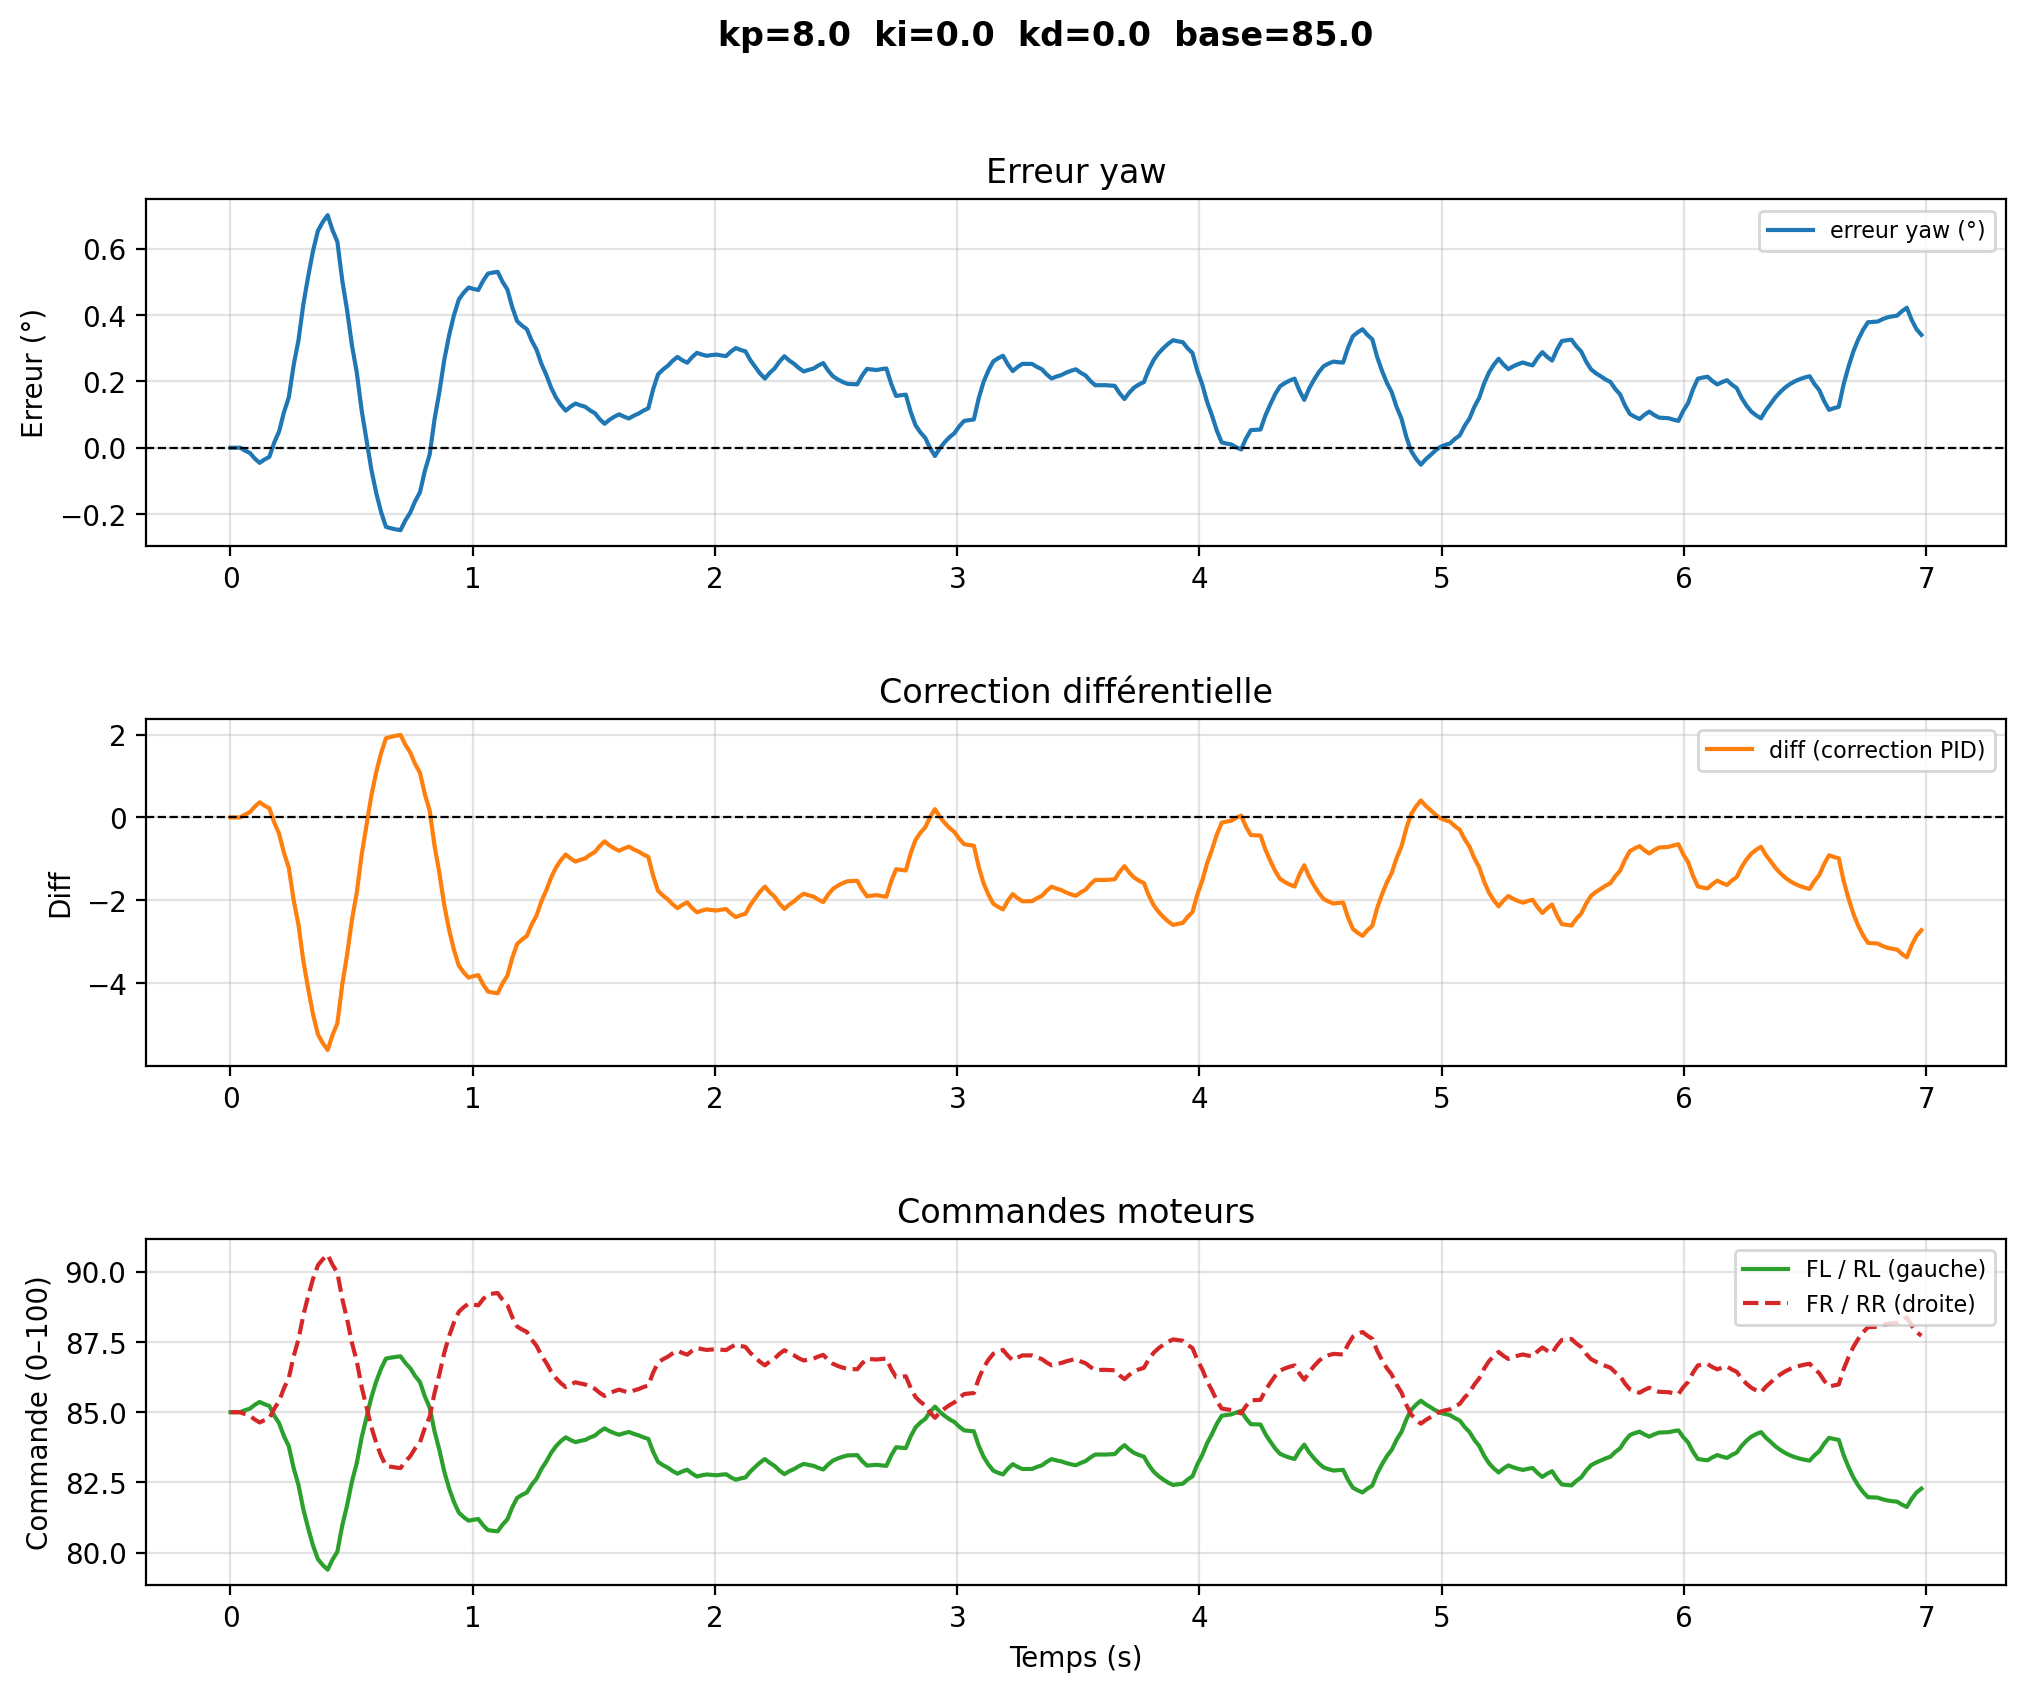

Values plotted in this chart, from the file beside it:
# kp=8.0  ki=0.0  kd=0.0  base=85.0
time, yaw, err_deg, diff, fl, rl, fr, rr
1.3340004443307407e-06, 12.86, 0.0, -0.0, 85.0, 85.0, 85.0, 85.0
0.02006, 12.86, 0.0, -0.0, 85.0, 85.0, 85.0, 85.0
0.04012, 12.86, 0.0, -0.0, 85.0, 85.0, 85.0, 85.0
0.06017, 12.87, -0.008894, 0.07115, 85.07, 85.07, 84.93, 84.93
0.08023, 12.88, -0.01582, 0.1265, 85.13, 85.13, 84.87, 84.87
0.1003, 12.9, -0.03264, 0.2611, 85.26, 85.26, 84.74, 84.74
0.1203, 12.91, -0.04573, 0.3658, 85.37, 85.37, 84.63, 84.63
0.1404, 12.9, -0.03559, 0.2847, 85.28, 85.28, 84.72, 84.72
0.1605, 12.89, -0.02769, 0.2216, 85.22, 85.22, 84.78, 84.78
0.1805, 12.85, 0.01529, -0.1223, 84.88, 84.88, 85.12, 85.12
0.2006, 12.81, 0.04875, -0.39, 84.61, 84.61, 85.39, 85.39
0.2206, 12.76, 0.1065, -0.8524, 84.15, 84.15, 85.85, 85.85
0.2407, 12.71, 0.1515, -1.212, 83.79, 83.79, 86.21, 86.21
0.2607, 12.61, 0.2488, -1.99, 83.01, 83.01, 86.99, 86.99
0.2808, 12.54, 0.3245, -2.596, 82.4, 82.4, 87.6, 87.6
0.3009, 12.43, 0.4329, -3.464, 81.54, 81.54, 88.46, 88.46
0.3209, 12.35, 0.5174, -4.139, 80.86, 80.86, 89.14, 89.14
0.341, 12.27, 0.5945, -4.756, 80.24, 80.24, 89.76, 89.76
0.361, 12.21, 0.6545, -5.236, 79.76, 79.76, 90.24, 90.24
0.3811, 12.18, 0.6809, -5.447, 79.55, 79.55, 90.45, 90.45
0.4011, 12.16, 0.7014, -5.611, 79.39, 79.39, 90.61, 90.61
0.4212, 12.21, 0.6564, -5.251, 79.75, 79.75, 90.25, 90.25
0.4413, 12.24, 0.6214, -4.971, 80.03, 80.03, 89.97, 89.97
0.4613, 12.36, 0.5052, -4.042, 80.96, 80.96, 89.04, 89.04
0.4814, 12.45, 0.4148, -3.318, 81.68, 81.68, 88.32, 88.32
0.5014, 12.55, 0.3088, -2.471, 82.53, 82.53, 87.47, 87.47
0.5215, 12.64, 0.2264, -1.811, 83.19, 83.19, 86.81, 86.81
0.5415, 12.75, 0.1126, -0.9012, 84.1, 84.1, 85.9, 85.9
0.5616, 12.84, 0.02414, -0.1931, 84.81, 84.81, 85.19, 85.19
0.5816, 12.93, -0.06634, 0.5307, 85.53, 85.53, 84.47, 84.47
0.6017, 13, -0.1368, 1.094, 86.09, 86.09, 83.91, 83.91
0.6218, 13.06, -0.1941, 1.553, 86.55, 86.55, 83.45, 83.45
0.6418, 13.1, -0.2387, 1.91, 86.91, 86.91, 83.09, 83.09
0.6619, 13.11, -0.243, 1.944, 86.94, 86.94, 83.06, 83.06
0.6819, 13.11, -0.2463, 1.97, 86.97, 86.97, 83.03, 83.03
0.702, 13.11, -0.2488, 1.991, 86.99, 86.99, 83.01, 83.01
0.722, 13.08, -0.2191, 1.752, 86.75, 86.75, 83.25, 83.25
0.7421, 13.06, -0.1959, 1.567, 86.57, 86.57, 83.43, 83.43
0.7622, 13.02, -0.1613, 1.291, 86.29, 86.29, 83.71, 83.71
0.7822, 13, -0.1345, 1.076, 86.08, 86.08, 83.92, 83.92
0.8023, 12.93, -0.07034, 0.5627, 85.56, 85.56, 84.44, 84.44
0.8223, 12.88, -0.02044, 0.1635, 85.16, 85.16, 84.84, 84.84
0.8424, 12.78, 0.08573, -0.6859, 84.31, 84.31, 85.69, 85.69
0.8624, 12.69, 0.1684, -1.347, 83.65, 83.65, 86.35, 86.35
0.8825, 12.6, 0.2644, -2.115, 82.88, 82.88, 87.12, 87.12
0.9025, 12.52, 0.3392, -2.714, 82.29, 82.29, 87.71, 87.71
0.9226, 12.46, 0.3999, -3.199, 81.8, 81.8, 88.2, 88.2
0.9427, 12.42, 0.4472, -3.578, 81.42, 81.42, 88.58, 88.58
0.9627, 12.4, 0.4675, -3.74, 81.26, 81.26, 88.74, 88.74
0.9828, 12.38, 0.4832, -3.866, 81.13, 81.13, 88.87, 88.87
1.003, 12.38, 0.479, -3.832, 81.17, 81.17, 88.83, 88.83
1.023, 12.39, 0.4757, -3.806, 81.19, 81.19, 88.81, 88.81
1.043, 12.36, 0.5036, -4.029, 80.97, 80.97, 89.03, 89.03
1.063, 12.34, 0.5253, -4.203, 80.8, 80.8, 89.2, 89.2
1.083, 12.33, 0.5283, -4.226, 80.77, 80.77, 89.23, 89.23
1.103, 12.33, 0.5306, -4.244, 80.76, 80.76, 89.24, 89.24
1.123, 12.36, 0.5006, -4.005, 81, 81, 89, 89
1.143, 12.39, 0.4772, -3.818, 81.18, 81.18, 88.82, 88.82
1.163, 12.44, 0.4235, -3.388, 81.61, 81.61, 88.39, 88.39
... 290 more rows
